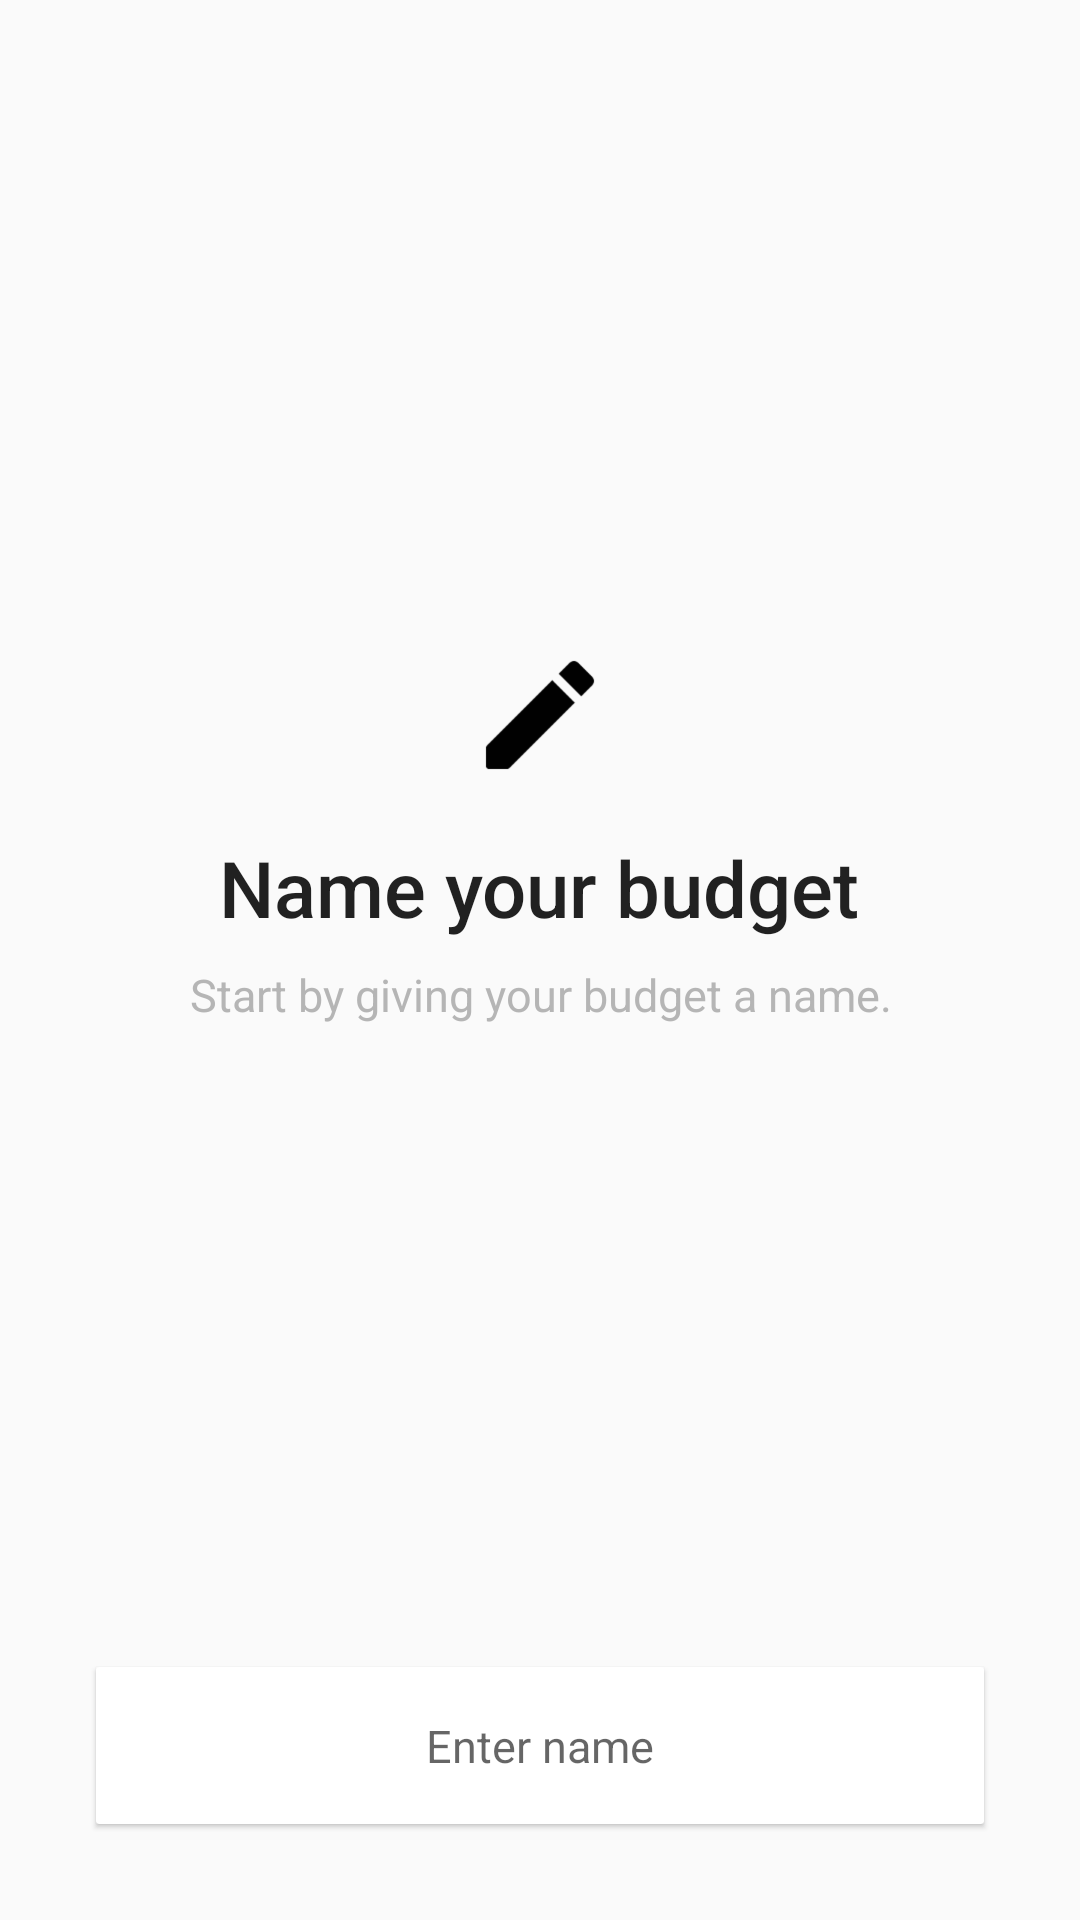

Write the Android layout XML for this screen, with the resource values it uses.
<!-- AndroidManifest.xml: application theme AppTheme -->
<!-- res/layout/fragment_create_name.xml -->
<?xml version="1.0" encoding="utf-8"?>
<androidx.constraintlayout.widget.ConstraintLayout xmlns:android="http://schemas.android.com/apk/res/android"
    xmlns:app="http://schemas.android.com/apk/res-auto"
    android:layout_width="match_parent"
    android:layout_height="match_parent">

    <LinearLayout
        android:layout_width="wrap_content"
        android:layout_height="wrap_content"
        android:orientation="vertical"
        app:layout_constraintBottom_toTopOf="@+id/nameCardView"
        app:layout_constraintEnd_toEndOf="parent"
        app:layout_constraintStart_toStartOf="parent"
        app:layout_constraintTop_toTopOf="parent">

        <ImageView
            android:layout_width="wrap_content"
            android:layout_height="wrap_content"
            android:layout_gravity="center_horizontal"
            android:src="@drawable/ic_create" />

        <TextView
            android:layout_width="wrap_content"
            android:layout_height="wrap_content"
            android:layout_gravity="center_horizontal"
            android:layout_marginTop="16dp"
            android:text="Name your budget"
            android:textAlignment="center"
            android:textAppearance="@style/LargeTitle" />

        <TextView
            android:layout_width="wrap_content"
            android:layout_height="wrap_content"
            android:layout_gravity="center_horizontal"
            android:layout_marginTop="8dp"
            android:text="Start by giving your budget a name."
            android:textAlignment="center"
            android:textAppearance="@style/Subhead"
            android:textColor="@color/colorGrey" />
    </LinearLayout>

    <androidx.cardview.widget.CardView
        android:id="@+id/nameCardView"
        android:layout_width="match_parent"
        android:layout_height="wrap_content"
        android:layout_margin="32dp"
        app:cardCornerRadius="1dp"
        app:cardElevation="1dp"
        app:layout_constraintBottom_toBottomOf="parent"
        app:layout_constraintEnd_toEndOf="parent"
        app:layout_constraintStart_toStartOf="parent">

        <EditText
            android:id="@+id/nameEditText"
            android:layout_width="match_parent"
            android:layout_height="wrap_content"
            android:background="@null"
            android:hint="Enter name"
            android:imeOptions="actionDone"
            android:importantForAutofill="no"
            android:inputType="textCapWords"
            android:maxLines="1"
            android:padding="16dp"
            android:textAlignment="center"
            android:textAppearance="@style/Subhead" />
    </androidx.cardview.widget.CardView>
</androidx.constraintlayout.widget.ConstraintLayout>
<!-- resources referenced by this layout -->
<resources>
  <color name="colorGrey">#C09E9E9E</color>
  <!-- drawable ic_create: webp bitmap (drawable-hdpi, 386 bytes) -->
  <style name="LargeTitle" parent="Base.TextAppearance.AppCompat.Title">
          <item name="android:textSize">26sp</item>
      </style>
  <style name="Subhead" parent="Base.TextAppearance.AppCompat.Subhead">
          <item name="android:textSize">15sp</item>
      </style>
  <style name="AppTheme" parent="Theme.AppCompat.Light.NoActionBar">
          <item name="colorPrimary">@color/colorPrimary</item>
          <item name="colorPrimaryDark">@color/colorPrimaryDark</item>
          <item name="colorAccent">@color/colorAccent</item>
      </style>
  <color name="colorPrimary">#6200EE</color>
  <color name="colorPrimaryDark">#3700B3</color>
  <color name="colorAccent">#03DAC5</color>
</resources>
